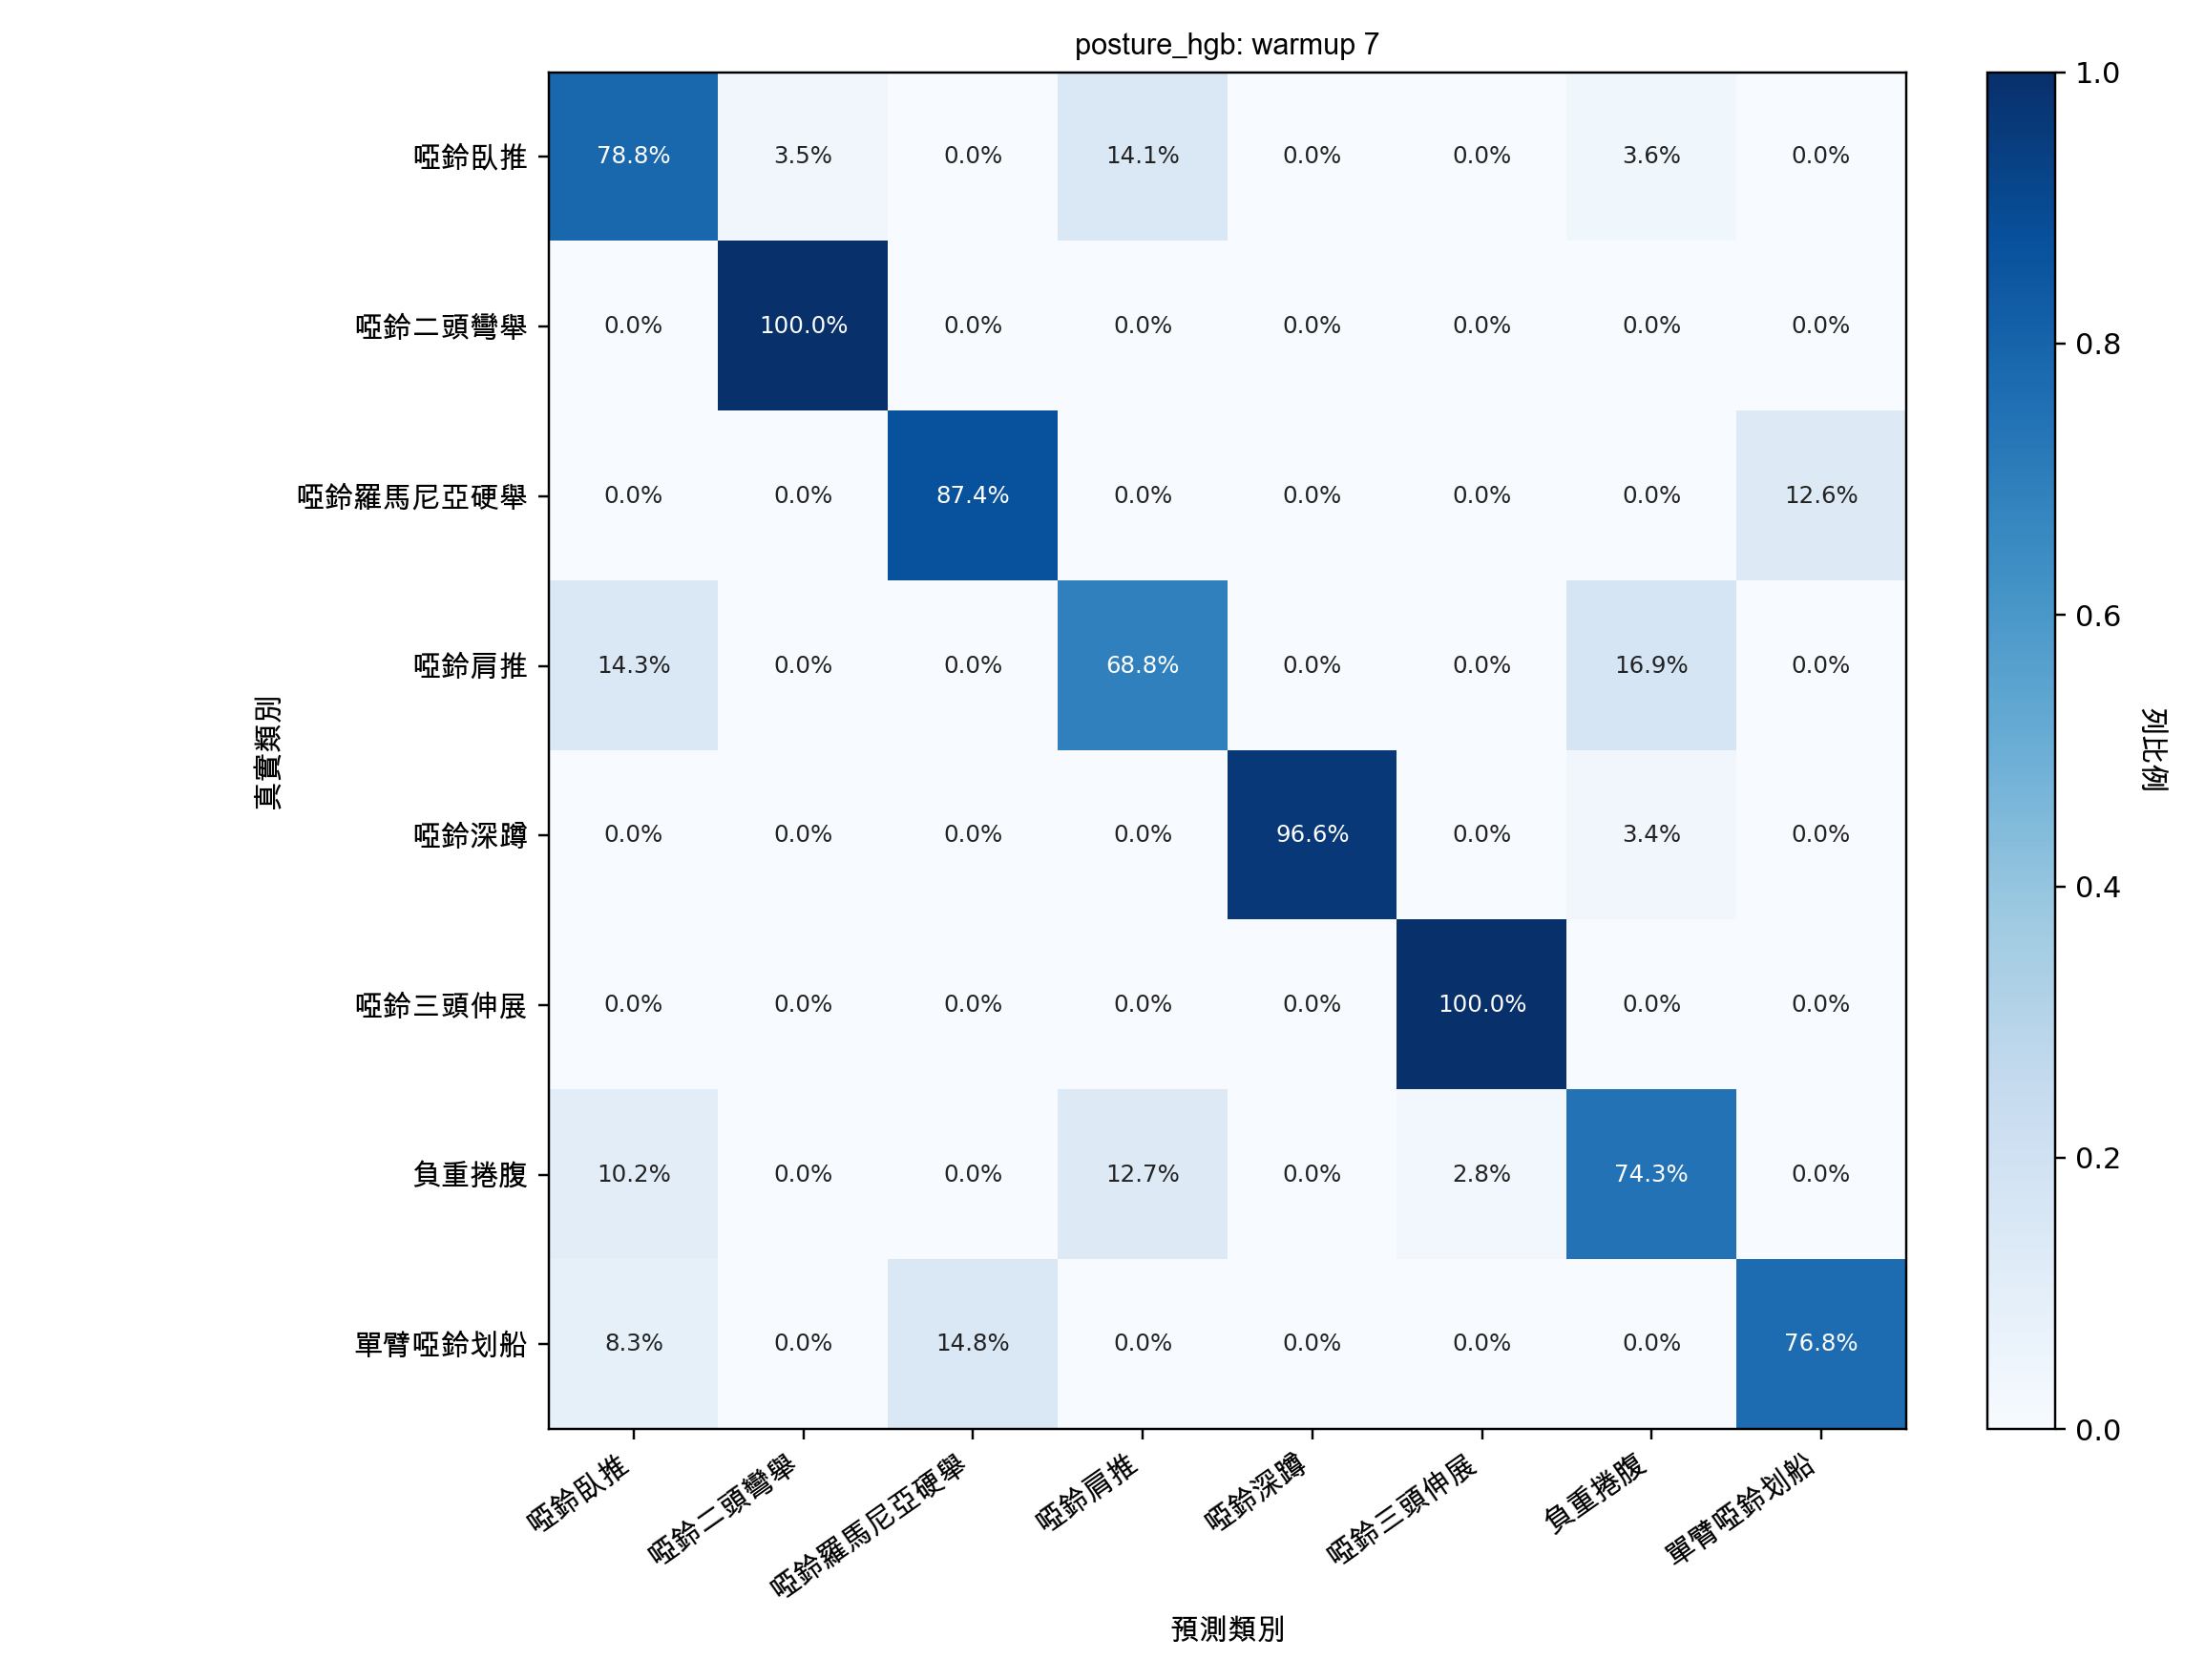

The file beside this chart, header and first rows:
, db_bench_press, db_biceps_curl, db_rdl, db_shoulder_press, db_squat, db_triceps_curl, db_weighted_crunch, one_arm_db_row
db_bench_press, 0.788, 0.035, 0.000000, 0.1407, 0.000000, 0.000000, 0.03631, 0.000000
db_biceps_curl, 0.000000, 1, 0.000000, 0.000000, 0.000000, 0.000000, 0.000000, 0.000000
db_rdl, 0.000000, 0.000000, 0.8745, 0.000000, 0.000000, 0.000000, 0.000000, 0.1255
db_shoulder_press, 0.1433, 0.000000, 0.000000, 0.6876, 0.000000, 0.000000, 0.1691, 0.000000
db_squat, 0.000000, 0.000000, 0.000000, 0.000000, 0.9655, 0.000000, 0.03447, 0.000000
db_triceps_curl, 0.000000, 0.000000, 0.000000, 0.000000, 0.000000, 1, 0.000000, 0.000000
db_weighted_crunch, 0.1019, 0.000000, 0.000000, 0.1269, 0.000000, 0.02789, 0.7433, 0.000000
one_arm_db_row, 0.08347, 0.000000, 0.1483, 0.000000, 0.000000, 0.000000, 0.000000, 0.7683
